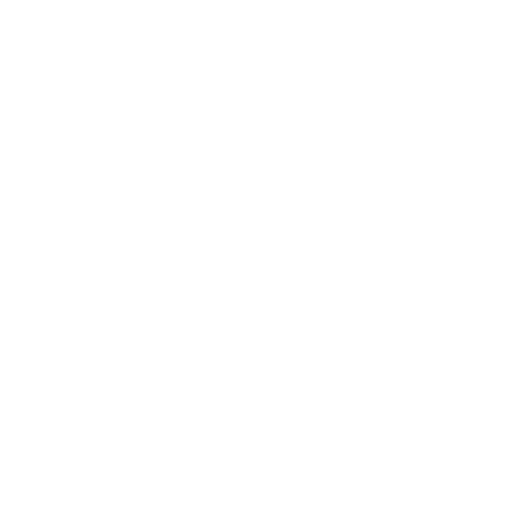
t = 0.00 s
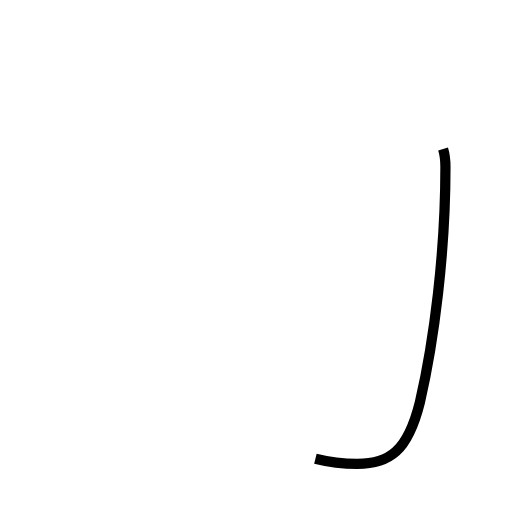
t = 1.16 s
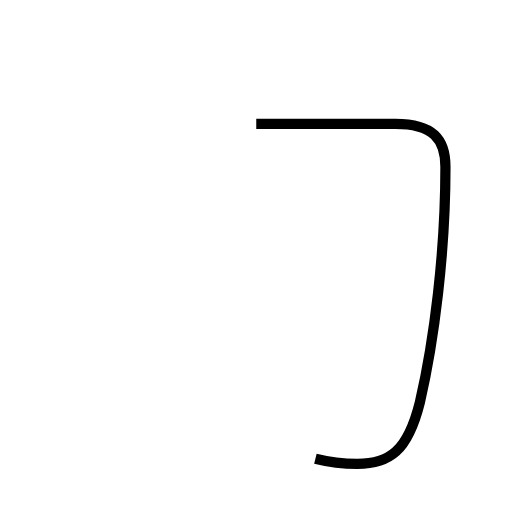
t = 1.73 s
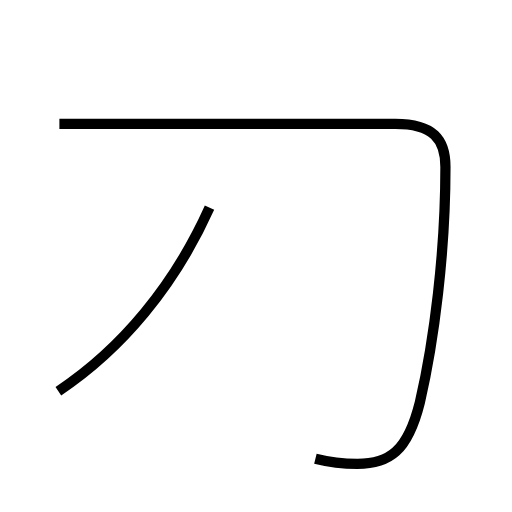
t = 3.02 s
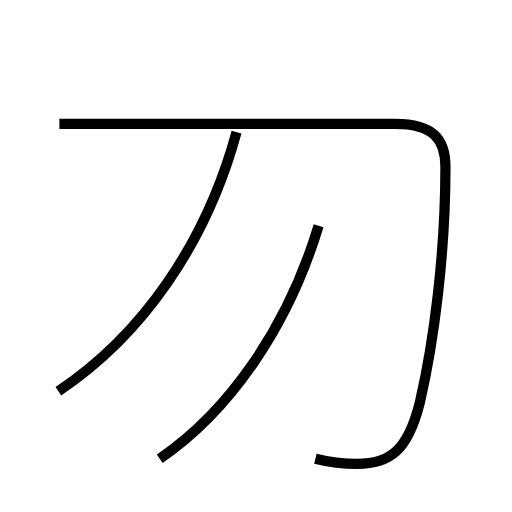
t = 4.09 s
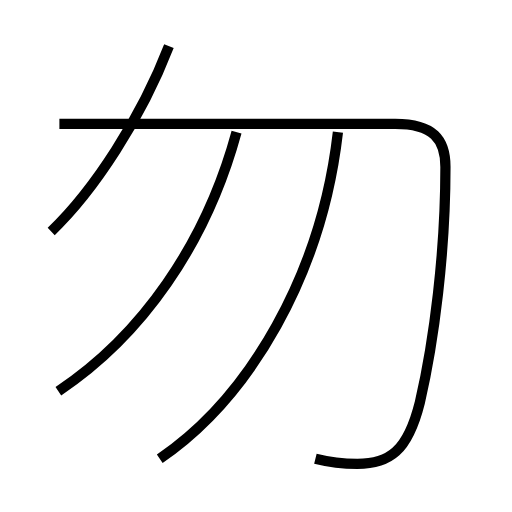
t = 5.02 s

The animated SVG that drew these frames (rendered in a browser with its animation timeline set to each time). Animation: 4 SMIL elements (animate=4); one cycle of 5.02 s.

<?xml version='1.0' encoding='utf-8'?>
<svg viewBox="0.0 -6.0 50.0 50.0" version="1.1" xmlns="http://www.w3.org/2000/svg"><rect x="-1000" y="-1000" width="2000" height="2000" stroke="white" fill="white" /><g style="fill:none;stroke:#000000;stroke-width:1"><path d="M 30.8 0.8 C 32.0 1.1 33.5 1.3 34.9 1.3 C 38.0 1.3 39.8 0.1 41.0 -4.7 C 42.4 -10.7 43.5 -19.4 43.5 -27.7 C 43.5 -30.4 42.3 -31.9 38.6 -31.9 L 5.8 -31.9 " transform="translate(0.0 38.0)" stroke-dasharray="77.04893007429634" stroke-dashoffset="77.04893007429634"><animate attributeName="stroke-dashoffset" from="77.04893007429634" to="0" dur="2.31146790222889s" begin="0s" fill="freeze" /></path><path d="M 5.7 -5.8 C 13.8 -11.2 20.1 -20.1 23.1 -31.1 " transform="translate(0.0 38.0)" stroke-dasharray="31.367990457741513" stroke-dashoffset="31.367990457741513"><animate attributeName="stroke-dashoffset" from="31.367990457741513" to="0" dur="0.9410397137322454s" begin="2.31146790222889s" fill="freeze" /></path><path d="M 15.6 0.8 C 24.4 -5.2 31.4 -17.2 33.0 -31.1 " transform="translate(0.0 38.0)" stroke-dasharray="37.402841031026" stroke-dashoffset="37.402841031026"><animate attributeName="stroke-dashoffset" from="37.402841031026" to="0" dur="1.12208523093078s" begin="3.2525076159611355s" fill="freeze" /></path><path d="M 5.0 -21.4 C 9.2 -25.4 13.8 -32.5 16.5 -39.5" transform="translate(0.0 38.0)" stroke-dasharray="21.594666318545816" stroke-dashoffset="21.594666318545816"><animate attributeName="stroke-dashoffset" from="21.594666318545816" to="0" dur="0.6478399895563745s" begin="4.3745928468919155s" fill="freeze" /></path></g></svg>
